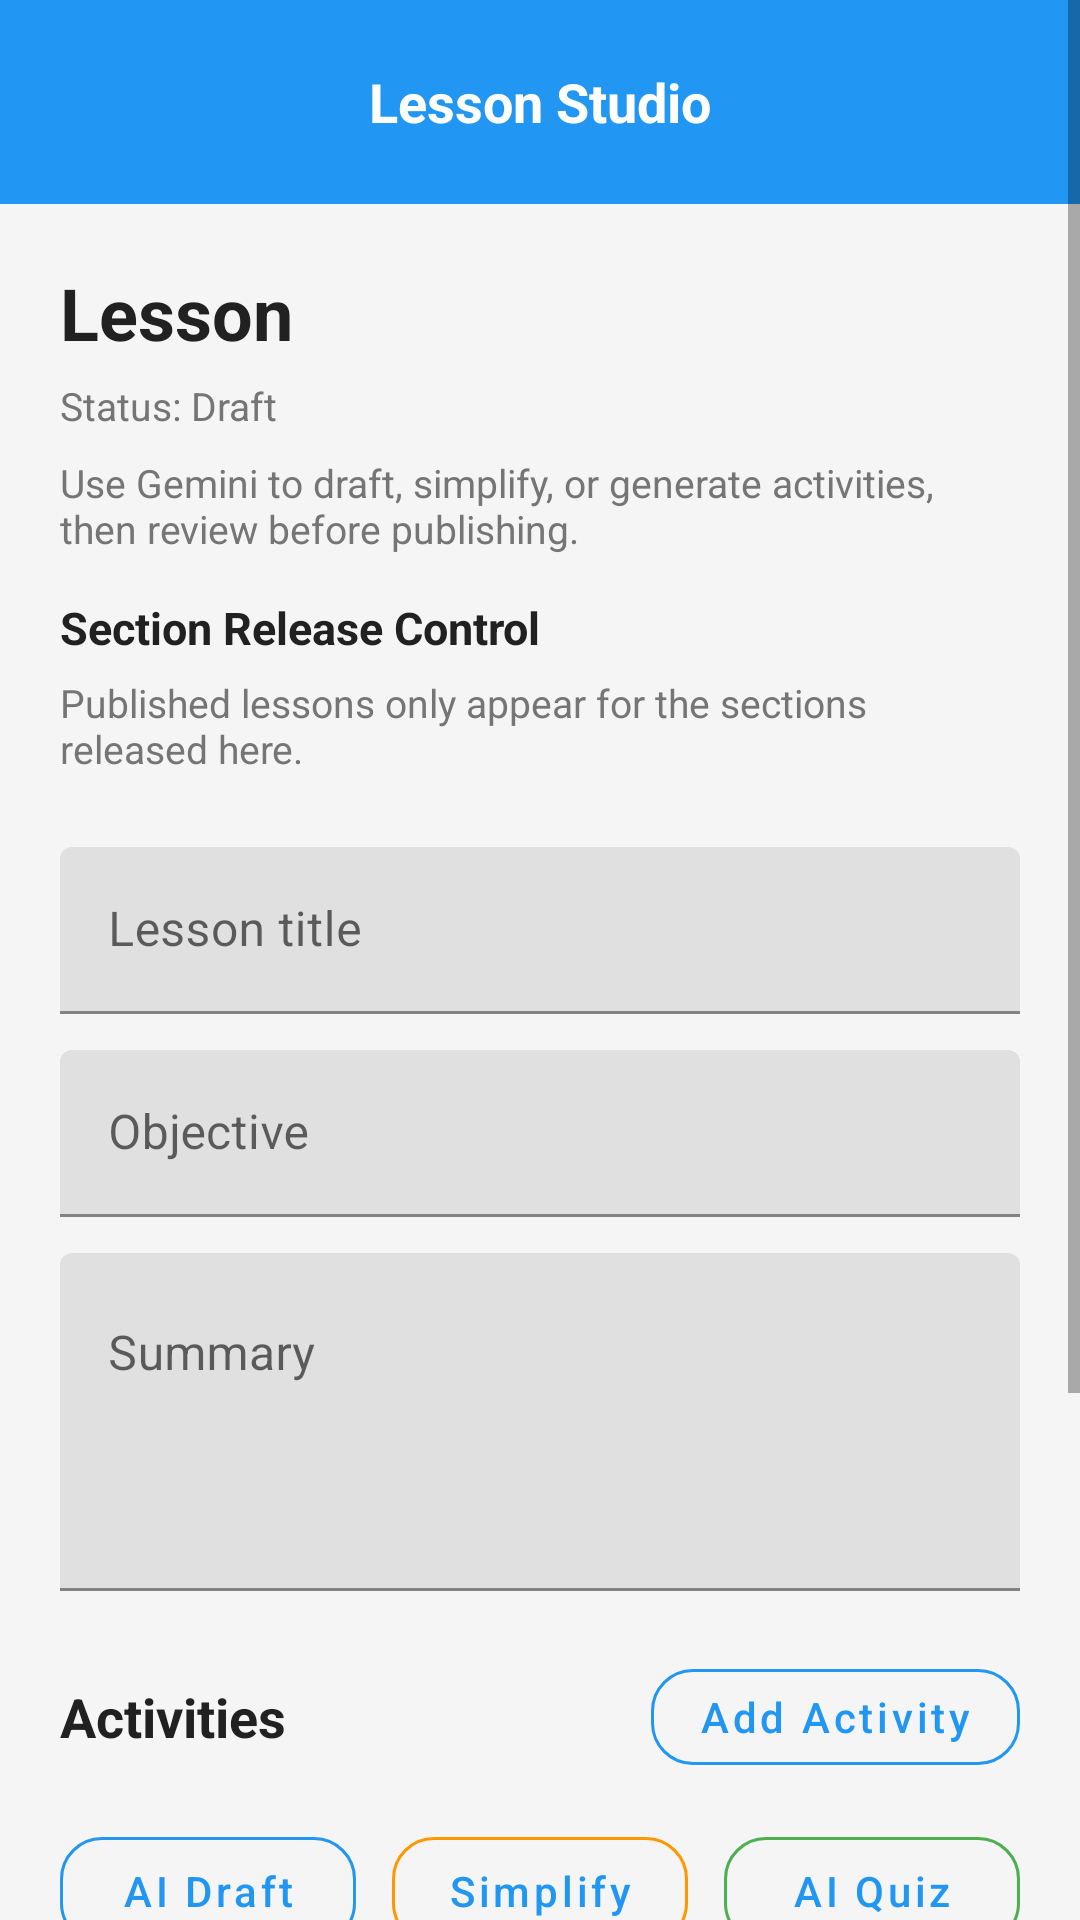

This screen was rendered from an Android layout file. Write that file and the resources it references.
<!-- AndroidManifest.xml: activity theme Theme.ScanLearnAR.NoActionBar -->
<!-- res/layout/activity_lesson_studio.xml -->
<?xml version="1.0" encoding="utf-8"?>
<ScrollView xmlns:android="http://schemas.android.com/apk/res/android"
    xmlns:app="http://schemas.android.com/apk/res-auto"
    android:layout_width="match_parent"
    android:layout_height="match_parent"
    android:fitsSystemWindows="true"
    android:background="@color/background"
    android:fillViewport="true">

    <LinearLayout
        android:layout_width="match_parent"
        android:layout_height="wrap_content"
        android:orientation="vertical">

        <LinearLayout
            android:layout_width="match_parent"
            android:layout_height="wrap_content"
            android:background="@color/primary"
            android:gravity="center_vertical"
            android:orientation="horizontal"
            android:padding="12dp">

            <ImageButton
                android:id="@+id/btnBack"
                android:layout_width="44dp"
                android:layout_height="44dp"
                android:background="?attr/selectableItemBackgroundBorderless"
                android:src="@drawable/ic_arrow_back"
                android:tint="@android:color/white" />

            <TextView
                android:layout_width="0dp"
                android:layout_height="wrap_content"
                android:layout_weight="1"
                android:gravity="center"
                android:text="Lesson Studio"
                android:textColor="@android:color/white"
                android:textSize="18sp"
                android:textStyle="bold" />

            <Space
                android:layout_width="44dp"
                android:layout_height="44dp" />
        </LinearLayout>

        <LinearLayout
            android:layout_width="match_parent"
            android:layout_height="wrap_content"
            android:orientation="vertical"
            android:padding="20dp">

            <TextView
                android:id="@+id/tvLessonLabel"
                android:layout_width="match_parent"
                android:layout_height="wrap_content"
                android:text="Lesson"
                android:textColor="@color/text_primary"
                android:textSize="24sp"
                android:textStyle="bold" />

            <TextView
                android:id="@+id/tvStatus"
                android:layout_width="wrap_content"
                android:layout_height="wrap_content"
                android:layout_marginTop="6dp"
                android:text="Status: Draft"
                android:textColor="@color/text_secondary"
                android:textSize="13sp" />

            <TextView
                android:id="@+id/tvAiStatus"
                android:layout_width="match_parent"
                android:layout_height="wrap_content"
                android:layout_marginTop="8dp"
                android:text="Use Gemini to draft, simplify, or generate activities, then review before publishing."
                android:textColor="@color/text_secondary"
                android:textSize="13sp" />

            <TextView
                android:layout_width="wrap_content"
                android:layout_height="wrap_content"
                android:layout_marginTop="14dp"
                android:text="Section Release Control"
                android:textColor="@color/text_primary"
                android:textSize="15sp"
                android:textStyle="bold" />

            <TextView
                android:id="@+id/tvReleaseHint"
                android:layout_width="match_parent"
                android:layout_height="wrap_content"
                android:layout_marginTop="6dp"
                android:text="Published lessons only appear for the sections released here."
                android:textColor="@color/text_secondary"
                android:textSize="13sp" />

            <LinearLayout
                android:id="@+id/releaseSectionsContainer"
                android:layout_width="match_parent"
                android:layout_height="wrap_content"
                android:layout_marginTop="8dp"
                android:orientation="vertical" />

            <com.google.android.material.textfield.TextInputLayout
                android:layout_width="match_parent"
                android:layout_height="wrap_content"
                android:layout_marginTop="16dp"
                android:hint="Lesson title">

                <com.google.android.material.textfield.TextInputEditText
                    android:id="@+id/etTitle"
                    android:layout_width="match_parent"
                    android:layout_height="wrap_content" />
            </com.google.android.material.textfield.TextInputLayout>

            <com.google.android.material.textfield.TextInputLayout
                android:layout_width="match_parent"
                android:layout_height="wrap_content"
                android:layout_marginTop="12dp"
                android:hint="Objective">

                <com.google.android.material.textfield.TextInputEditText
                    android:id="@+id/etObjective"
                    android:layout_width="match_parent"
                    android:layout_height="wrap_content" />
            </com.google.android.material.textfield.TextInputLayout>

            <com.google.android.material.textfield.TextInputLayout
                android:layout_width="match_parent"
                android:layout_height="wrap_content"
                android:layout_marginTop="12dp"
                android:hint="Summary">

                <com.google.android.material.textfield.TextInputEditText
                    android:id="@+id/etSummary"
                    android:layout_width="match_parent"
                    android:layout_height="wrap_content"
                    android:gravity="top"
                    android:minLines="4" />
            </com.google.android.material.textfield.TextInputLayout>

            <LinearLayout
                android:layout_width="match_parent"
                android:layout_height="wrap_content"
                android:layout_marginTop="20dp"
                android:gravity="center_vertical"
                android:orientation="horizontal">

                <TextView
                    android:layout_width="0dp"
                    android:layout_height="wrap_content"
                    android:layout_weight="1"
                    android:text="Activities"
                    android:textColor="@color/text_primary"
                    android:textSize="18sp"
                    android:textStyle="bold" />

                <com.google.android.material.button.MaterialButton
                    android:id="@+id/btnAddActivity"
                    style="@style/Widget.MaterialComponents.Button.OutlinedButton"
                    android:layout_width="wrap_content"
                    android:layout_height="44dp"
                    android:text="Add Activity"
                    android:textAllCaps="false"
                    app:cornerRadius="14dp"
                    app:strokeColor="@color/primary" />
            </LinearLayout>

            <LinearLayout
                android:layout_width="match_parent"
                android:layout_height="wrap_content"
                android:layout_marginTop="12dp"
                android:orientation="horizontal">

                <com.google.android.material.button.MaterialButton
                    android:id="@+id/btnGenerateDraft"
                    style="@style/Widget.MaterialComponents.Button.OutlinedButton"
                    android:layout_width="0dp"
                    android:layout_height="48dp"
                    android:layout_marginEnd="6dp"
                    android:layout_weight="1"
                    android:text="AI Draft"
                    android:textAllCaps="false"
                    app:cornerRadius="14dp"
                    app:strokeColor="@color/primary" />

                <com.google.android.material.button.MaterialButton
                    android:id="@+id/btnSimplifyLesson"
                    style="@style/Widget.MaterialComponents.Button.OutlinedButton"
                    android:layout_width="0dp"
                    android:layout_height="48dp"
                    android:layout_marginHorizontal="6dp"
                    android:layout_weight="1"
                    android:text="Simplify"
                    android:textAllCaps="false"
                    app:cornerRadius="14dp"
                    app:strokeColor="@color/mission" />

                <com.google.android.material.button.MaterialButton
                    android:id="@+id/btnGenerateQuiz"
                    style="@style/Widget.MaterialComponents.Button.OutlinedButton"
                    android:layout_width="0dp"
                    android:layout_height="48dp"
                    android:layout_marginStart="6dp"
                    android:layout_weight="1"
                    android:text="AI Quiz"
                    android:textAllCaps="false"
                    app:cornerRadius="14dp"
                    app:strokeColor="@color/success" />
            </LinearLayout>

            <LinearLayout
                android:id="@+id/activityContainer"
                android:layout_width="match_parent"
                android:layout_height="wrap_content"
                android:layout_marginTop="12dp"
                android:orientation="vertical" />

            <com.google.android.material.button.MaterialButton
                android:id="@+id/btnSaveDraft"
                style="@style/Widget.MaterialComponents.Button.OutlinedButton"
                android:layout_width="match_parent"
                android:layout_height="50dp"
                android:layout_marginTop="20dp"
                android:text="Save Draft"
                android:textAllCaps="false"
                app:cornerRadius="14dp"
                app:strokeColor="@color/primary" />

            <com.google.android.material.button.MaterialButton
                android:id="@+id/btnSendReview"
                style="@style/Widget.MaterialComponents.Button.OutlinedButton"
                android:layout_width="match_parent"
                android:layout_height="50dp"
                android:layout_marginTop="12dp"
                android:text="Send To Review"
                android:textAllCaps="false"
                app:cornerRadius="14dp"
                app:strokeColor="@color/mission" />

            <com.google.android.material.button.MaterialButton
                android:id="@+id/btnPublish"
                android:layout_width="match_parent"
                android:layout_height="52dp"
                android:layout_marginTop="12dp"
                android:backgroundTint="@color/success"
                android:text="Publish Lesson"
                android:textAllCaps="false"
                app:cornerRadius="14dp" />
        </LinearLayout>
    </LinearLayout>
</ScrollView>
<!-- resources referenced by this layout -->
<resources>
  <color name="background">#F5F5F5</color>
  <color name="mission">#FF9800</color>
  <color name="primary">#2196F3</color>
  <color name="success">#4CAF50</color>
  <color name="text_primary">#212121</color>
  <color name="text_secondary">#757575</color>
  <style name="Theme.ScanLearnAR.NoActionBar" parent="Theme.ScanLearnAR">
          <item name="windowActionBar">false</item>
          <item name="windowNoTitle">true</item>
          <item name="android:windowFullscreen">false</item>
          <item name="android:windowDrawsSystemBarBackgrounds">true</item>
          <item name="android:statusBarColor">@color/primary_dark</item>
          <item name="android:windowLayoutInDisplayCutoutMode">never</item>
          <item name="android:windowLightStatusBar">true</item>
      </style>
  <style name="Theme.ScanLearnAR" parent="Theme.MaterialComponents.DayNight.DarkActionBar">
          <item name="colorPrimary">@color/primary</item>
          <item name="colorPrimaryVariant">@color/primary_dark</item>
          <item name="colorOnPrimary">@android:color/white</item>
          <item name="android:statusBarColor">@color/primary_dark</item>
          <item name="android:windowFullscreen">false</item>
          <item name="android:windowDrawsSystemBarBackgrounds">true</item>
          <item name="android:windowLayoutInDisplayCutoutMode">never</item>
          <item name="android:windowLightStatusBar">true</item>
      </style>
  <color name="primary_dark">#1976D2</color>
</resources>
